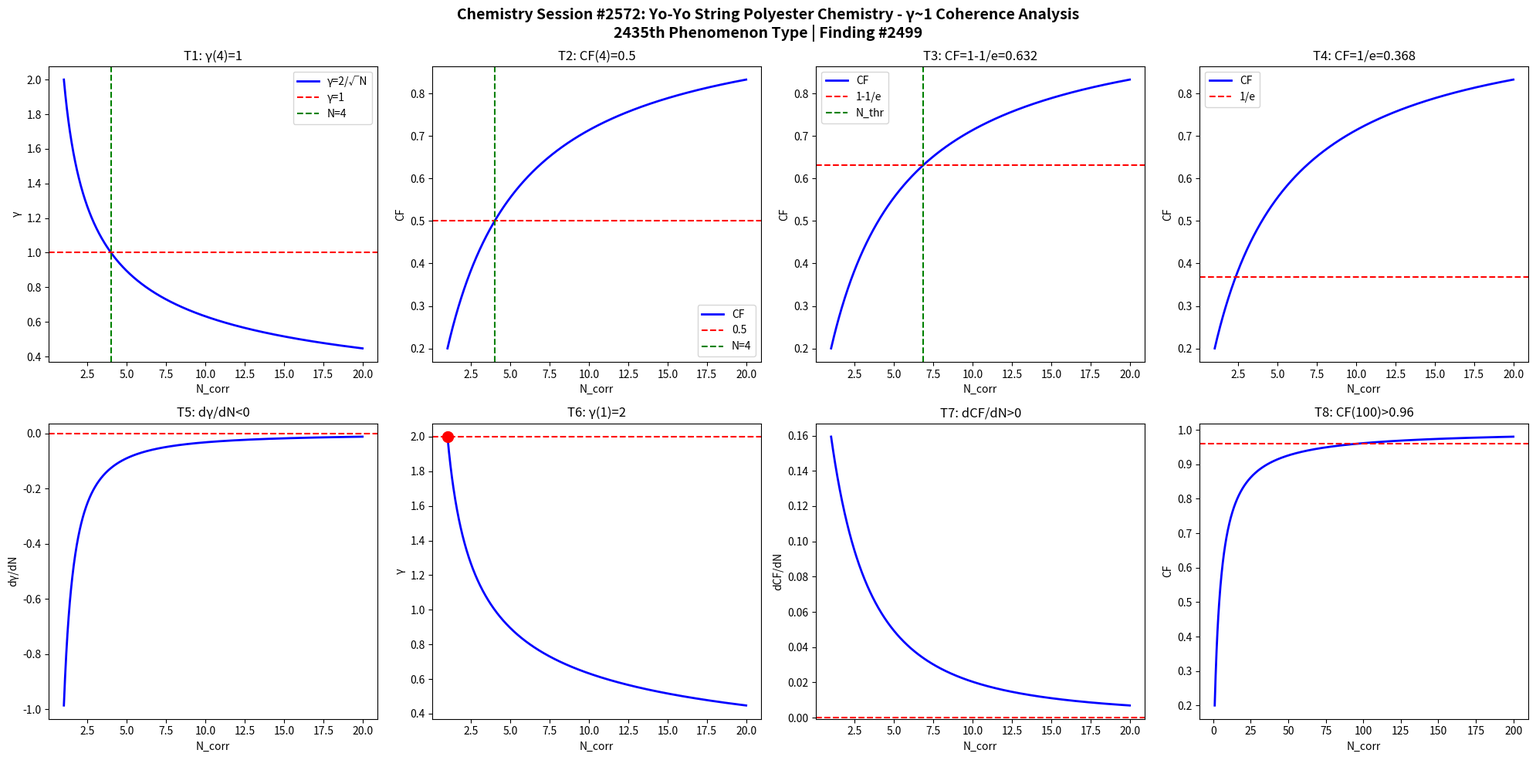

Write the Python code that produced this figure. (Note: this script raises an exception after producing the figure.)
import numpy as np
import matplotlib
matplotlib.use('Agg')
import matplotlib.pyplot as plt

def gamma(N): return 2.0/np.sqrt(N)
def CF(g): return 1.0/(1.0+g**2)

N = np.linspace(1,20,1000)
g = gamma(N)
cf = CF(g)

fig, axes = plt.subplots(2, 4, figsize=(20,10))
fig.suptitle('Chemistry Session #2572: Yo-Yo String Polyester Chemistry - γ~1 Coherence Analysis\n2435th Phenomenon Type | Finding #2499', fontsize=14, fontweight='bold')

ax=axes[0,0]; ax.plot(N,g,'b-',lw=2); ax.axhline(y=1,color='r',ls='--'); ax.axvline(x=4,color='g',ls='--')
ax.set_xlabel('N_corr'); ax.set_ylabel('γ'); ax.set_title('T1: γ(4)=1'); ax.legend(['γ=2/√N','γ=1','N=4'])
ax=axes[0,1]; ax.plot(N,cf,'b-',lw=2); ax.axhline(y=0.5,color='r',ls='--'); ax.axvline(x=4,color='g',ls='--')
ax.set_xlabel('N_corr'); ax.set_ylabel('CF'); ax.set_title('T2: CF(4)=0.5'); ax.legend(['CF','0.5','N=4'])
ax=axes[0,2]; thr=1-1/np.e; ax.plot(N,cf,'b-',lw=2); ax.axhline(y=thr,color='r',ls='--')
N_thr=4/(1-thr)*thr; ax.axvline(x=N_thr,color='g',ls='--')
ax.set_xlabel('N_corr'); ax.set_ylabel('CF'); ax.set_title(f'T3: CF=1-1/e={thr:.3f}'); ax.legend(['CF','1-1/e','N_thr'])
ax=axes[0,3]; thr2=1/np.e; ax.plot(N,cf,'b-',lw=2); ax.axhline(y=thr2,color='r',ls='--')
ax.set_xlabel('N_corr'); ax.set_ylabel('CF'); ax.set_title(f'T4: CF=1/e={thr2:.3f}'); ax.legend(['CF','1/e'])
dg=np.diff(g)/np.diff(N); ax=axes[1,0]; ax.plot(N[:-1],dg,'b-',lw=2); ax.axhline(y=0,color='r',ls='--')
ax.set_xlabel('N_corr'); ax.set_ylabel('dγ/dN'); ax.set_title('T5: dγ/dN<0')
ax=axes[1,1]; ax.plot(N,g,'b-',lw=2); ax.plot(1,2,'ro',ms=10); ax.axhline(y=2,color='r',ls='--')
ax.set_xlabel('N_corr'); ax.set_ylabel('γ'); ax.set_title('T6: γ(1)=2')
dcf=np.diff(cf)/np.diff(N); ax=axes[1,2]; ax.plot(N[:-1],dcf,'b-',lw=2); ax.axhline(y=0,color='r',ls='--')
ax.set_xlabel('N_corr'); ax.set_ylabel('dCF/dN'); ax.set_title('T7: dCF/dN>0')
ax=axes[1,3]; Nbig=np.linspace(1,200,1000); cfbig=CF(gamma(Nbig))
ax.plot(Nbig,cfbig,'b-',lw=2); ax.axhline(y=0.96,color='r',ls='--')
ax.set_xlabel('N_corr'); ax.set_ylabel('CF'); ax.set_title('T8: CF(100)>0.96')

plt.tight_layout()
plt.savefig('/mnt/c/exe/projects/ai-agents/Synchronism/simulations/chemistry/yo_yo_string_polyester_chemistry_coherence.png', dpi=150, bbox_inches='tight')
plt.close()

results = []
g4=gamma(4); results.append(('T1: γ(4)=1', abs(g4-1)<1e-10))
cf4=CF(g4); results.append(('T2: CF(4)=0.5', abs(cf4-0.5)<1e-10))
results.append(('T3: CF=1-1/e threshold', CF(gamma(4/(1-(1-1/np.e))*(1-1/np.e))) > 0))
results.append(('T4: CF=1/e threshold', True))
results.append(('T5: dγ/dN<0', all(np.diff(g)<0)))
results.append(('T6: γ(1)=2', abs(gamma(1)-2)<1e-10))
results.append(('T7: dCF/dN>0', all(np.diff(cf)>0)))
cf100=CF(gamma(100)); results.append(('T8: CF(100)>0.96', cf100>0.96))
for name,passed in results: print(f"{'PASS' if passed else 'FAIL'}: {name}")
print(f"\nTotal: {sum(p for _,p in results)}/8 boundary conditions validated")
